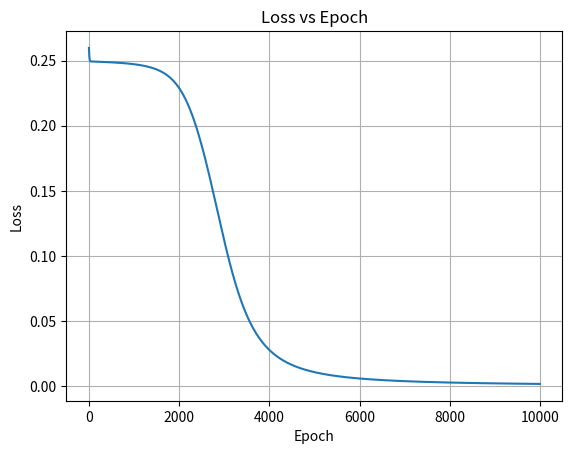

The script that saved this image:
# KRISHNA KUMAR TRIVEDI
# B-25

import pandas as pd
import matplotlib.pyplot as plt
import numpy as np

x=np.array([[0,0],[0,1],[1,0],[1,1]])
y=np.array([0,1,1,0]).reshape(-1,1)

learning_rate=0.1
epochs=10000

w1=np.random.uniform(-1, 1, (2, 4))
b1=np.random.uniform(-1, 1, (1, 4))

w2=np.random.uniform(-1, 1, (4, 1))
b2=np.random.uniform(-1, 1, (1, 1))

def sigmoid(x): 
    return 1 / (1 + np.exp(-x))

def sigmoid_derivative(x):
    return x * (1 - x)

loss_history=[]

for epoch in range(epochs):
    y1=np.dot(x,w1)+b1
    a1=sigmoid(y1)  

    y2=np.dot(a1,w2)+b2
    y_pred=sigmoid(y2)

    loss=np.mean((y-y_pred)**2)
    loss_history.append(loss)

    error_output = y - y_pred
    d_output = error_output * sigmoid_derivative(y_pred)

    error_hidden = np.dot(d_output, w2.T)
    d_hidden = error_hidden * sigmoid_derivative(a1)

    # -------- Update Weights & Bias --------
    w2 += np.dot(a1.T, d_output) * learning_rate
    b2 += np.sum(d_output, axis=0, keepdims=True) * learning_rate

    w1 += np.dot(x.T, d_hidden) * learning_rate
    b1 += np.sum(d_hidden, axis=0, keepdims=True) * learning_rate

print("\nTruth Table (XOR)")
print("A  B  |  Expected  |  Predicted")

for i in range(len(x)):
    print(x[i][0], x[i][1], " |     ",
          int(y[i][0]), "     |     ",
          int(round(y_pred[i][0])))

plt.plot(loss_history)
plt.title("Loss vs Epoch")
plt.xlabel("Epoch")
plt.ylabel("Loss")
plt.grid(True)
plt.show()
